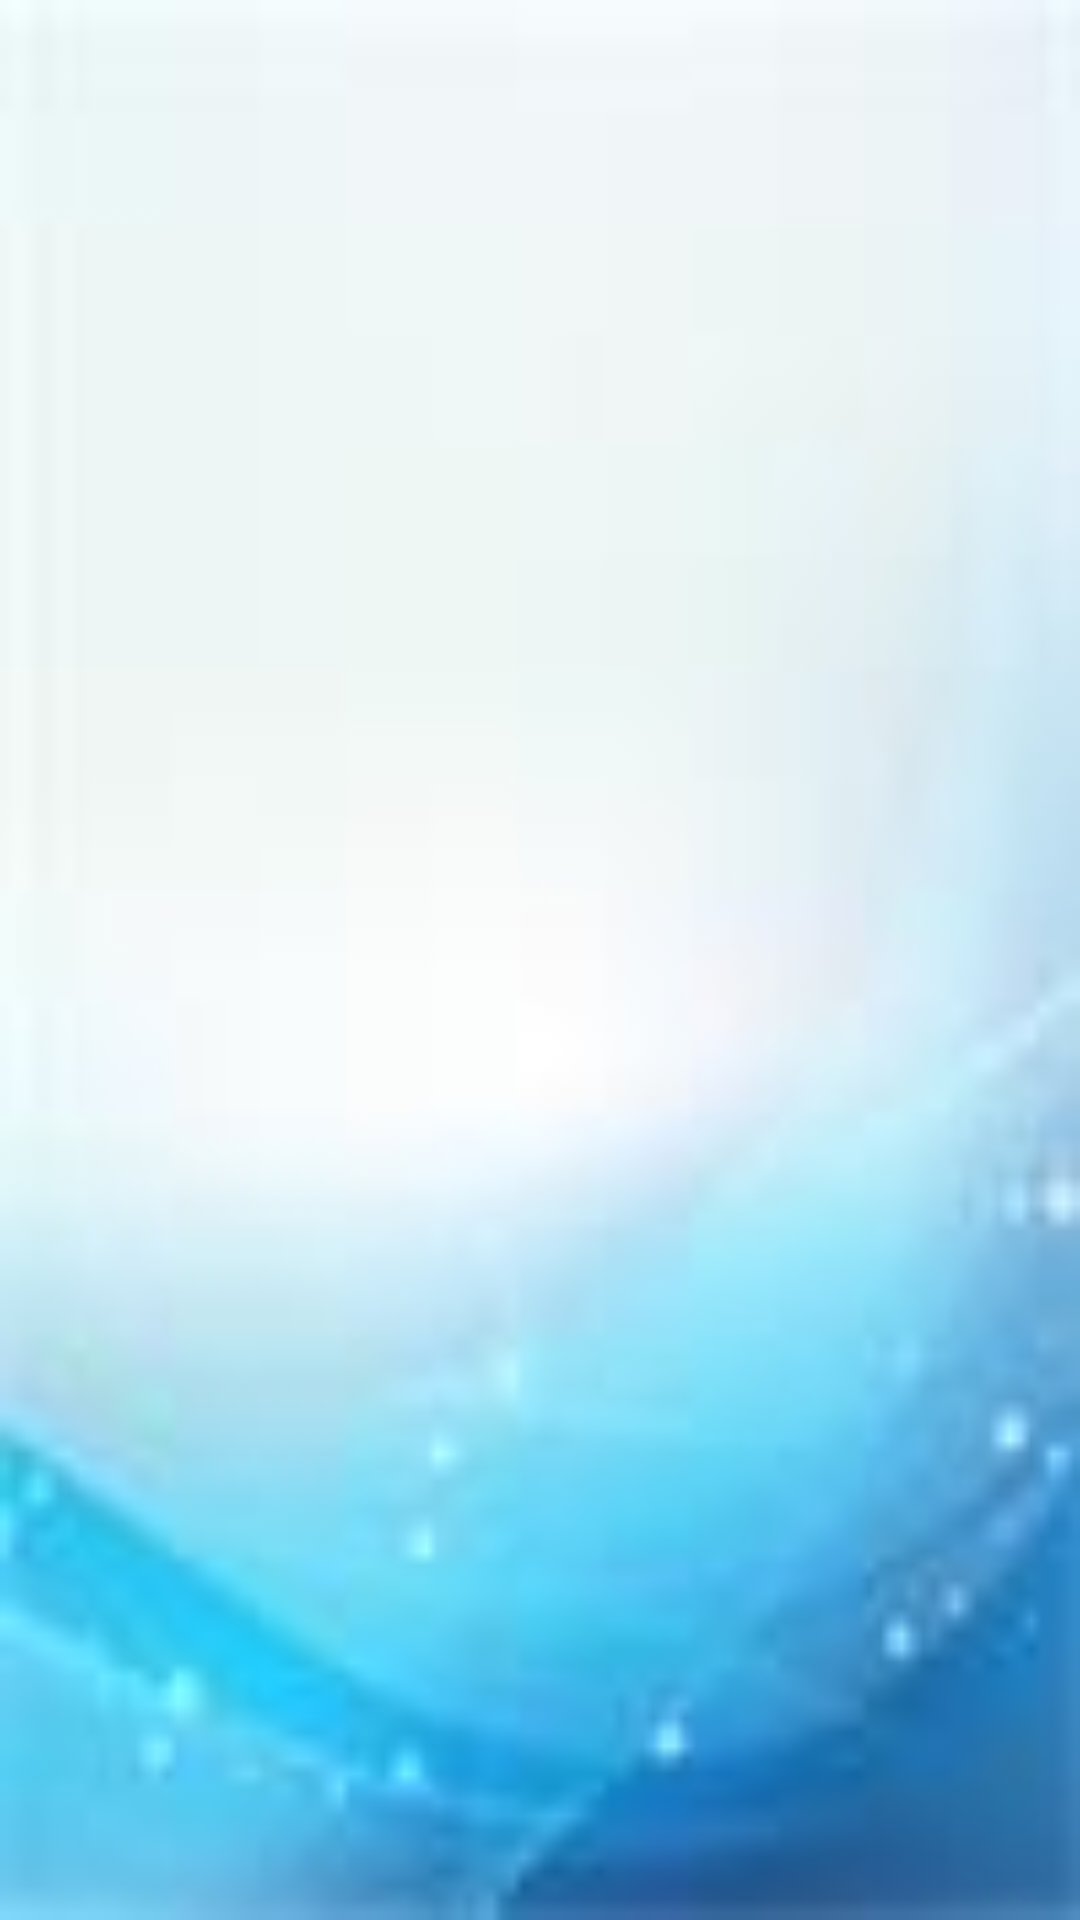

Here is an Android app screen rendered from its layout file. Give the layout XML and the strings, colors and styles it references.
<!-- AndroidManifest.xml: application theme AppTheme -->
<!-- res/layout/fragment_content.xml -->
<LinearLayout xmlns:android="http://schemas.android.com/apk/res/android"
    xmlns:tools="http://schemas.android.com/tools"
    android:layout_width="match_parent"
    android:layout_height="match_parent"
    android:orientation="vertical"
    android:background="@drawable/one_beijing"
    tools:context="com.example.administrator.myapp.ContentFragment">

    <LinearLayout
        style="@style/attribute"
        android:paddingTop="10dp">
        <ImageView
            android:id="@+id/iv_type_fengmian1"
            android:layout_width="60dp"
            android:layout_height="80dp" />
        <LinearLayout
            style="@style/attribute1">
            <TextView
                android:id="@+id/tv_type_name1"
                style="@style/attribute2"/>
            <TextView
                android:id="@+id/tv_type_auth1"
                style="@style/attribute3"/>
        </LinearLayout>
    </LinearLayout>

    <LinearLayout
        style="@style/attribute"
        android:paddingTop="10dp">
        <ImageView
            android:id="@+id/iv_type_fengmian2"
            android:layout_width="60dp"
            android:layout_height="80dp" />
        <LinearLayout
            style="@style/attribute1">
            <TextView
                android:id="@+id/tv_type_name2"
                style="@style/attribute2"/>
            <TextView
                android:id="@+id/tv_type_auth2"
                style="@style/attribute3"/>
        </LinearLayout>
    </LinearLayout>

    <LinearLayout
        style="@style/attribute"
        android:paddingTop="10dp">
        <ImageView
            android:id="@+id/iv_type_fengmian3"
            android:layout_width="60dp"
            android:layout_height="80dp" />
        <LinearLayout
            style="@style/attribute1">
            <TextView
                android:id="@+id/tv_type_name3"
                style="@style/attribute2"/>
            <TextView
                android:id="@+id/tv_type_auth3"
                style="@style/attribute3"/>
        </LinearLayout>
    </LinearLayout>

</LinearLayout>
<!-- resources referenced by this layout -->
<resources>
  <!-- drawable one_beijing: jpg bitmap (drawable, 1840 bytes) -->
  <style name="attribute">
          <item name="android:paddingLeft">16dp</item>
          <item name="android:paddingRight">16dp</item>
          <item name="android:layout_width">match_parent</item>
          <item name="android:layout_height">wrap_content</item>
          <item name="android:orientation">horizontal</item>
      </style>
  <style name="attribute1">
          <item name="android:layout_width">match_parent</item>
          <item name="android:layout_height">match_parent</item>
          <item name="android:orientation">vertical</item>
          <item name="android:paddingLeft">10dp</item>
      </style>
  <style name="attribute2">
          <item name="android:layout_width">match_parent</item>
          <item name="android:layout_height">50dp</item>
          <item name="android:textSize">16dp</item>
          <item name="android:gravity">center_vertical</item>
      </style>
  <style name="attribute3">
          <item name="android:layout_width">match_parent</item>
          <item name="android:layout_height">match_parent</item>
          <item name="android:textSize">12dp</item>
          <item name="android:gravity">left</item>
      </style>
  <style name="AppTheme" parent="Theme.AppCompat.Light.DarkActionBar">
          
          <item name="colorPrimary">@color/colorPrimary</item>
          <item name="colorPrimaryDark">@color/colorPrimaryDark</item>
          <item name="colorAccent">@color/colorAccent</item>
      </style>
  <color name="colorPrimary">#3F51B5</color>
  <color name="colorPrimaryDark">#303F9F</color>
  <color name="colorAccent">#FF4081</color>
</resources>
